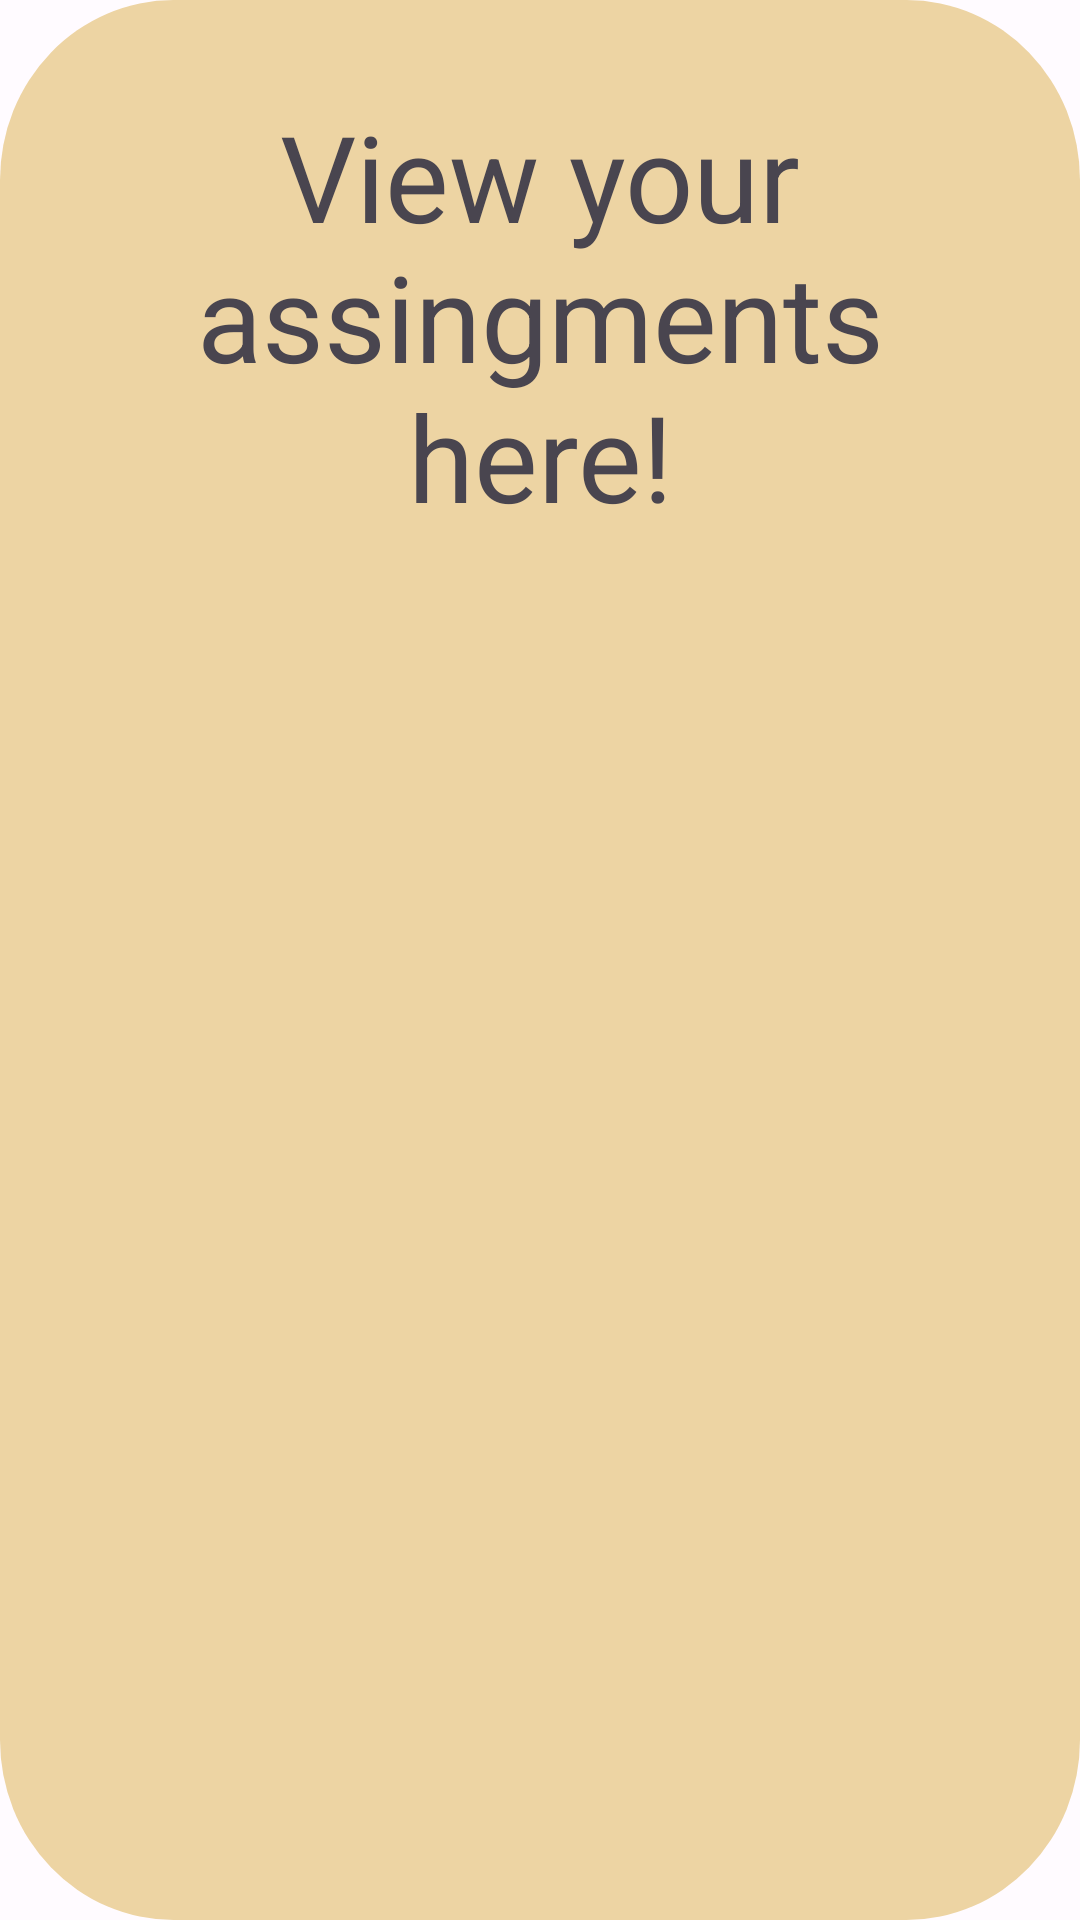

The Android layout XML behind this screen, and the referenced resources:
<!-- AndroidManifest.xml: application theme AppTheme -->
<!-- res/layout/fragment_second.xml -->
<?xml version="1.0" encoding="utf-8"?>
<androidx.constraintlayout.widget.ConstraintLayout
    xmlns:android="http://schemas.android.com/apk/res/android"
    xmlns:app="http://schemas.android.com/apk/res-auto"
    xmlns:tools="http://schemas.android.com/tools"
    android:layout_width="match_parent"
    android:layout_height="match_parent"
    android:id="@+id/fragment_second"
    android:background="@drawable/rectangle_border"
    android:padding="16dp">
<FrameLayout
    android:layout_width="match_parent"
    android:layout_height="match_parent">
    <TextView
        android:id="@+id/textview_second"
        android:layout_width="wrap_content"
        android:layout_height="wrap_content"
        android:text="View your assingments here!"
        android:textSize="40sp"
        android:layout_margin="16dp"
        android:gravity="bottom|center"/>
</FrameLayout>
</androidx.constraintlayout.widget.ConstraintLayout>
<!-- resources referenced by this layout -->
<resources>
  <!-- drawable rectangle_border (drawable) -->
  <vector xmlns:android="http://schemas.android.com/apk/res/android"
      android:width="280dp"
      android:height="480dp"
      android:viewportWidth="280"
      android:viewportHeight="480">
    <path
        android:pathData="M45,0L235,0A45,45 0,0 1,280 45L280,435A45,45 0,0 1,235 480L45,480A45,45 0,0 1,0 435L0,45A45,45 0,0 1,45 0z"
        android:fillColor="#EDD4A3"/>
  </vector>
  <color name="md_theme_light_primary">#944A01</color>
  <color name="md_theme_light_onPrimary">#FFFFFF</color>
  <color name="md_theme_light_primaryContainer">#FFDCC6</color>
  <color name="md_theme_light_onPrimaryContainer">#301400</color>
  <color name="md_theme_light_secondary">#755845</color>
  <color name="md_theme_light_onSecondary">#FFFFFF</color>
  <color name="md_theme_light_secondaryContainer">#FFDCC6</color>
  <color name="md_theme_light_onSecondaryContainer">#2B1708</color>
  <color name="md_theme_light_tertiary">#5F6135</color>
  <color name="md_theme_light_onTertiary">#FFFFFF</color>
  <color name="md_theme_light_tertiaryContainer">#E4E6AE</color>
  <color name="md_theme_light_onTertiaryContainer">#1B1D00</color>
  <color name="md_theme_light_error">#BA1A1A</color>
  <color name="md_theme_light_errorContainer">#FFDAD6</color>
  <color name="md_theme_light_onError">#FFFFFF</color>
  <color name="md_theme_light_onErrorContainer">#410002</color>
  <color name="md_theme_light_background">#FFFBFF</color>
  <color name="md_theme_light_onBackground">#201A17</color>
  <color name="md_theme_light_surface">#FFFBFF</color>
  <color name="md_theme_light_onSurface">#201A17</color>
  <color name="md_theme_light_surfaceVariant">#F3DED2</color>
  <color name="md_theme_light_onSurfaceVariant">#52443B</color>
  <color name="md_theme_light_outline">#84746A</color>
  <color name="md_theme_light_inverseOnSurface">#FBEEE8</color>
  <color name="md_theme_light_inverseSurface">#362F2B</color>
  <color name="md_theme_light_inversePrimary">#FFB784</color>
</resources>
